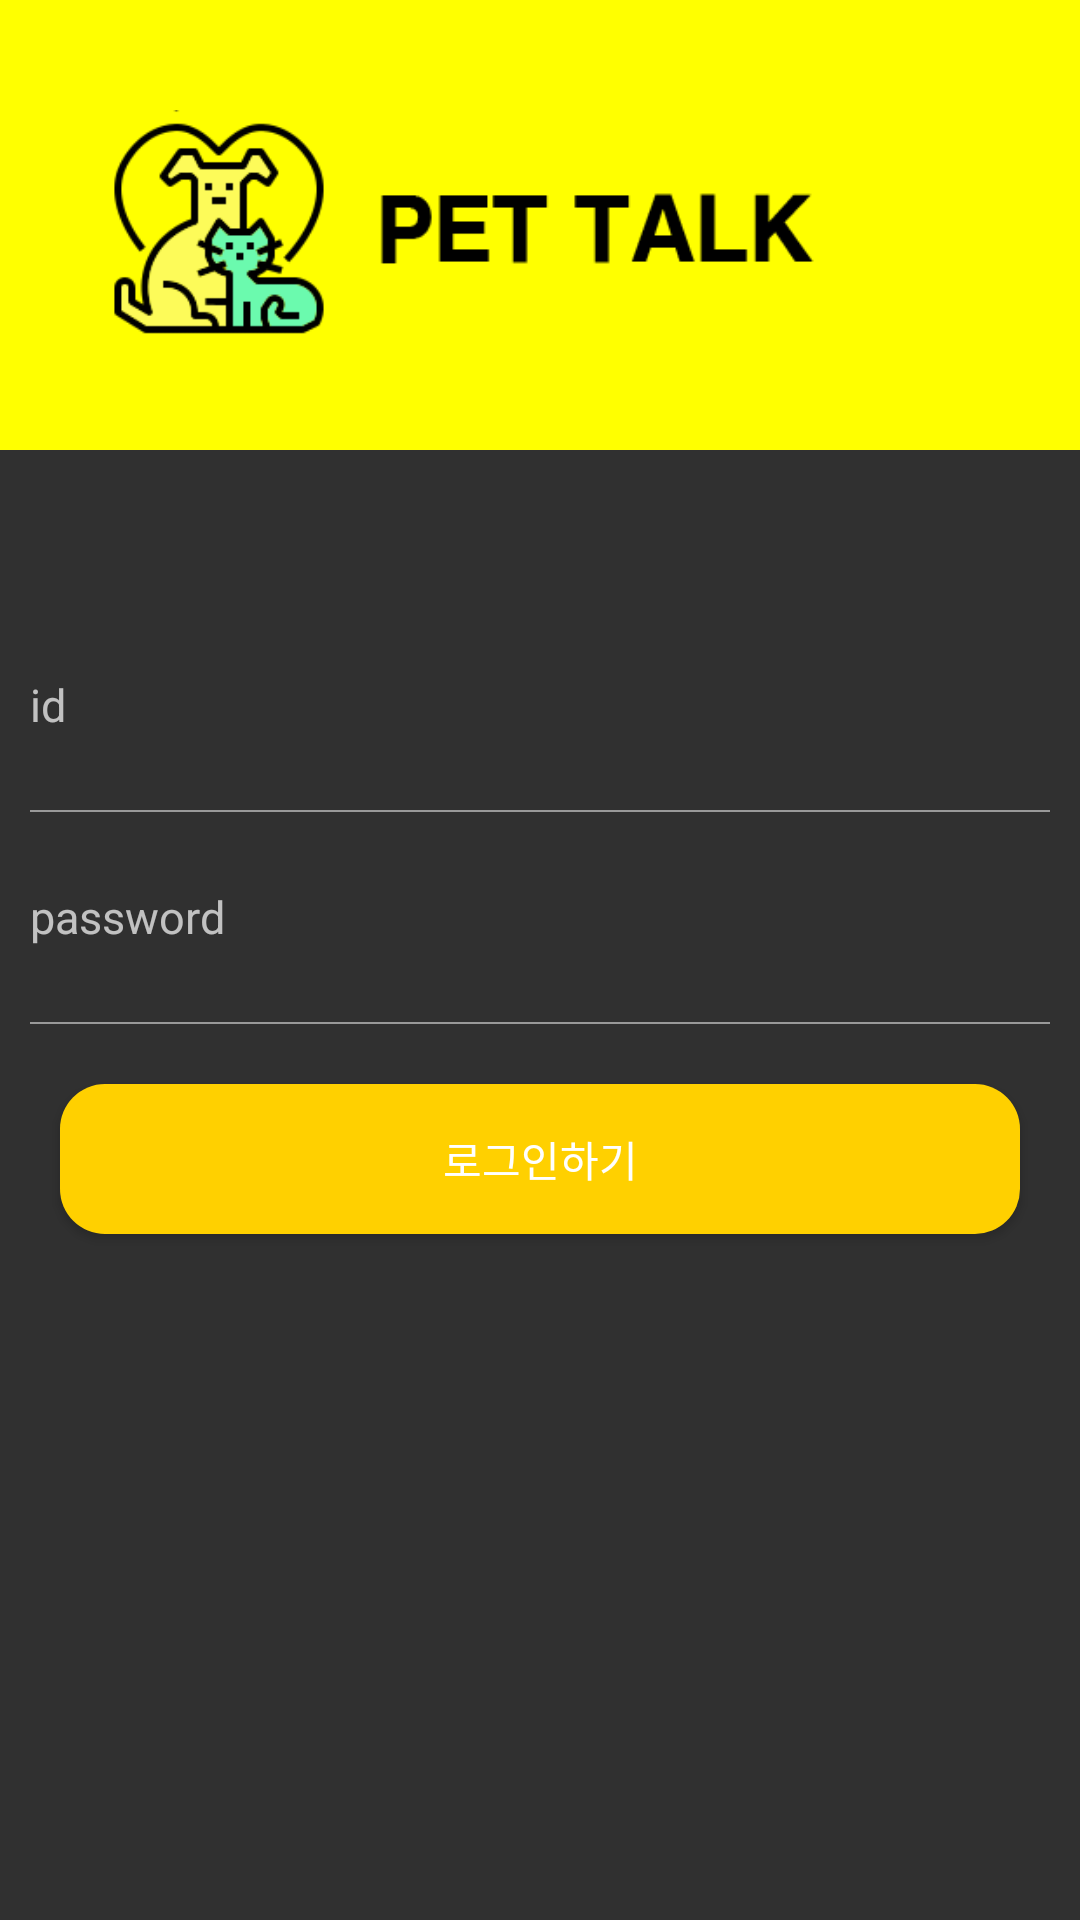

The Android layout XML behind this screen, and the referenced resources:
<!-- AndroidManifest.xml: application theme Theme.AppCompat -->
<!-- res/layout/activity_login.xml -->
<?xml version="1.0" encoding="utf-8"?>
<LinearLayout
    xmlns:android="http://schemas.android.com/apk/res/android"
    xmlns:app="http://schemas.android.com/apk/res-auto"
    xmlns:tools="http://schemas.android.com/tools"
    android:layout_width="match_parent"
    android:orientation="vertical"
    android:layout_height="match_parent"
    tools:context=".first.LoginActivity"
    >

    <LinearLayout
        android:layout_width="match_parent"
        android:background="@color/mainColor"
        android:layout_height="150dp">

        <ImageView
            android:layout_marginLeft="30dp"
            android:layout_width="match_parent"
            android:layout_height="match_parent"
            android:gravity="center"
            android:src="@drawable/logo" />

    </LinearLayout>

    <LinearLayout
        android:layout_width="match_parent"
        android:layout_height="wrap_content"
        android:layout_marginTop="50dp"
        android:orientation="vertical">

        <EditText
            android:id="@+id/idArea"
            android:layout_width="match_parent"
            android:layout_height="50dp"
            android:hint="id"
            style="@style/AuthEditText"/>

        <LinearLayout
            android:layout_width="match_parent"
            android:background="#999999"
            android:layout_marginLeft="10dp"
            android:layout_marginRight="10dp"
            android:layout_height="0.5dp"/>

        <EditText
            android:id="@+id/pwdArea"
            android:layout_width="match_parent"
            android:layout_height="50dp"
            android:inputType="textPassword"
            android:hint="password"
            style="@style/AuthEditText"/>

        <LinearLayout
            android:layout_width="match_parent"
            android:background="#999999"
            android:layout_marginLeft="10dp"
            android:layout_marginRight="10dp"
            android:layout_height="0.5dp"/>

        <Button
            android:id="@+id/goMainBtn"
            android:layout_width="match_parent"
            android:layout_height="50dp"
            android:layout_margin="20dp"
            android:background="@drawable/background_radius_yellow"
            android:text="로그인하기" />


    </LinearLayout>

</LinearLayout>
<!-- resources referenced by this layout -->
<resources>
  <color name="mainColor"> #ffff00</color>
  <!-- drawable background_radius_yellow (drawable-v24) -->
  <?xml version="1.0" encoding="utf-8"?>
  <shape xmlns:android="http://schemas.android.com/apk/res/android">
  <solid android:color="#ffd000"></solid>
      <corners
          android:bottomLeftRadius="15dp"
          android:bottomRightRadius="15dp"
          android:topLeftRadius="15dp"
          android:topRightRadius="15dp"/>
  
  </shape>
  <!-- drawable logo: png bitmap (drawable-v24, 14114 bytes) -->
  <style name="AuthEditText" parent="android:Widget.EditText">
  
          <item name="android:background">@android:color/transparent</item>
          <item name="android:textSize">15sp</item>
          <item name="android:layout_margin">10dp</item>
  
      </style>
</resources>
